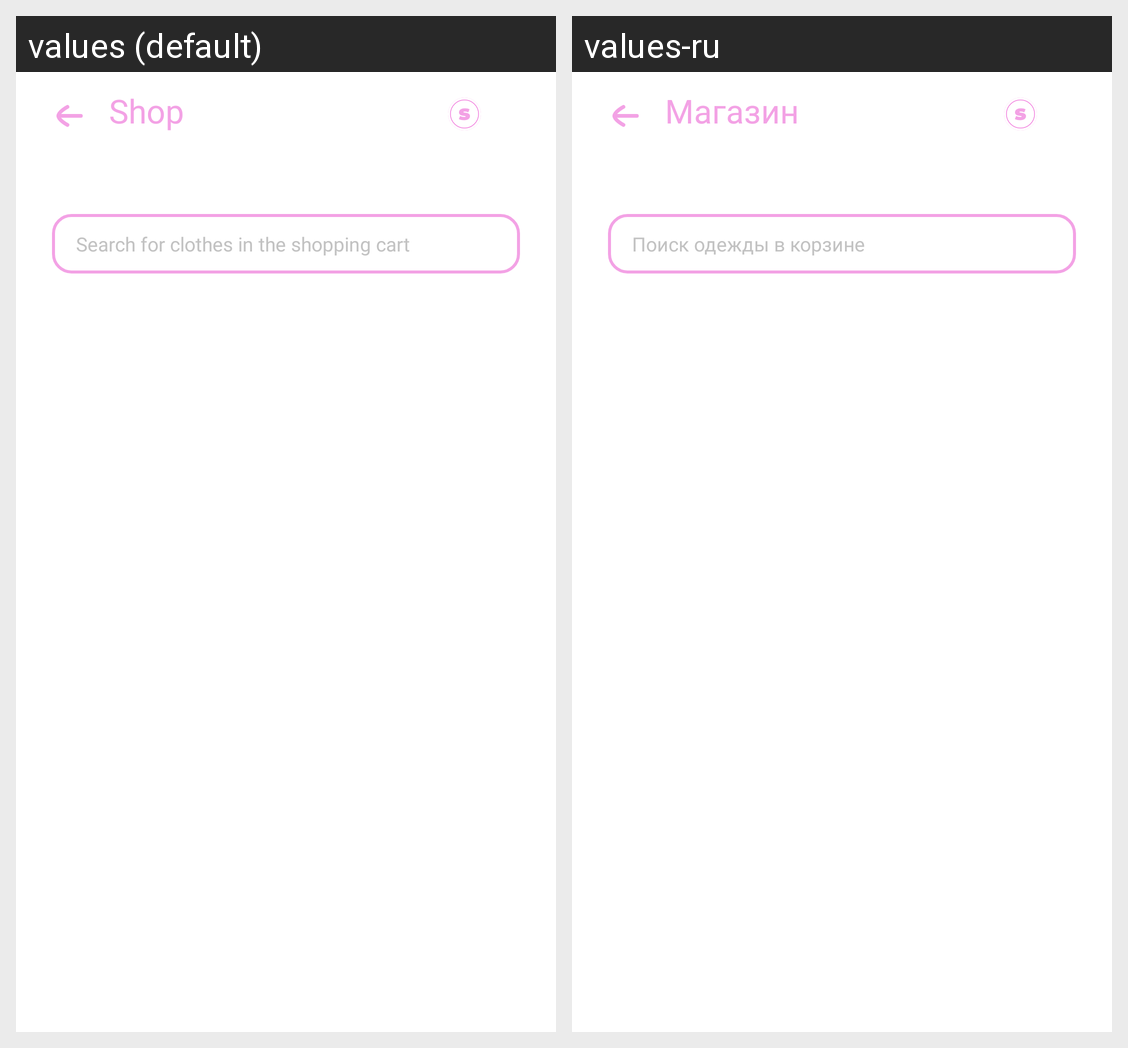

The same Android screen rendered under two of its app's locales, left to right. List the strings drawn on it with the default value and each locale's translation.
Android screen res/layout/fragment_basket.xml rendered under 2 locales, left to right: values (default), values-ru. Device: Nexus 5 (rendered at 1080×1920; each locale shown at half size, 540×960, under a caption strip naming it); theme Theme.Schooly.
Strings drawn on this screen, with the default value and each locale's value (text and hints the layout hard-codes, and strings that could not be matched under every locale, appear in the picture but are not listed):

shop
  values: Shop
  values-ru: Магазин

searchiteminbasket
  values: Search for clothes in the shopping cart
  values-ru: Поиск одежды в корзине
